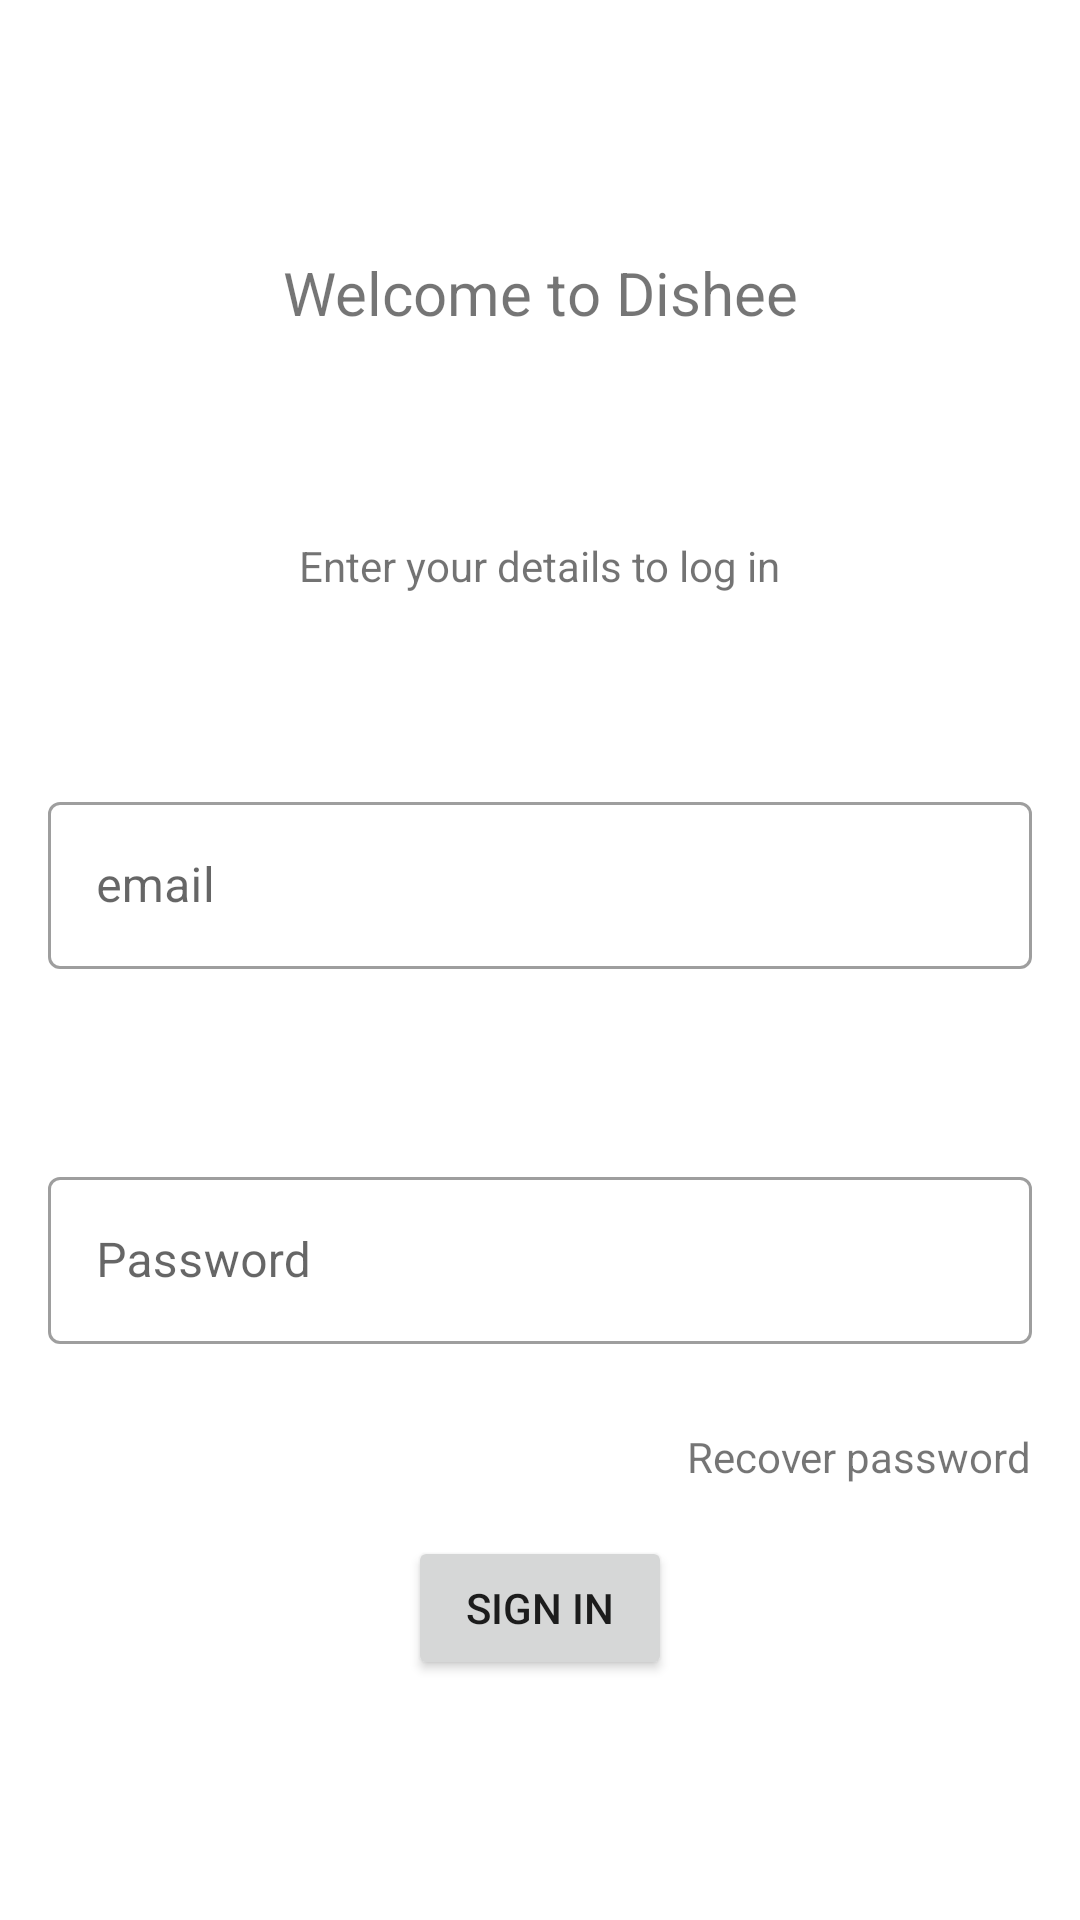

The Android layout XML behind this screen, and the referenced resources:
<!-- AndroidManifest.xml: application theme Theme.Dish -->
<!-- res/layout/fragment_login.xml -->
<?xml version="1.0" encoding="utf-8"?>
<layout xmlns:android="http://schemas.android.com/apk/res/android"
        xmlns:app="http://schemas.android.com/apk/res-auto"
        xmlns:tools="http://schemas.android.com/tools">

    <data>

    </data>

    <FrameLayout
            android:layout_width="match_parent"
            android:layout_height="match_parent"
            tools:context=".Login">

        <androidx.constraintlayout.widget.ConstraintLayout
                android:layout_width="match_parent"
                android:layout_height="match_parent"
                android:padding="16dp">

            <TextView
                    android:id="@+id/welcome_tv"
                    android:layout_width="0dp"
                    android:layout_height="35dp"
                    android:layout_marginHorizontal="10dp"
                    android:gravity="center"
                    android:text="@string/welcome_title"
                    android:textSize="20sp"
                    app:layout_constraintEnd_toEndOf="parent"
                    app:layout_constraintHorizontal_bias="0.5"
                    app:layout_constraintStart_toStartOf="parent"
                    app:layout_constraintTop_toTopOf="parent"
                    app:layout_constraintVertical_chainStyle="spread"
                    app:layout_constraintBottom_toTopOf="@+id/details_tv" />

            <TextView
                    android:id="@+id/details_tv"
                    android:layout_height="wrap_content"
                    android:layout_width="wrap_content"
                    android:text="@string/details_login"
                    android:textColor="@color/font_dark"
                    app:layout_constraintEnd_toEndOf="parent"
                    app:layout_constraintStart_toStartOf="parent"
                    app:layout_constraintTop_toBottomOf="@+id/welcome_tv"
                    app:layout_constraintHorizontal_bias="0.5"
                    app:layout_constraintBottom_toTopOf="@+id/email_til" />

            <com.google.android.material.textfield.TextInputLayout
                    android:id="@+id/email_til"
                    style="@style/Widget.MaterialComponents.TextInputLayout.OutlinedBox"
                    android:layout_width="0dp"
                    android:layout_height="wrap_content"

                    app:layout_constraintEnd_toEndOf="parent"
                    app:layout_constraintStart_toStartOf="parent"
                    app:layout_constraintTop_toBottomOf="@+id/details_tv"
                    app:layout_constraintHorizontal_bias="0.5"
                    app:layout_constraintBottom_toTopOf="@+id/pass_ti">

                <com.google.android.material.textfield.TextInputEditText
                        android:id="@+id/email_et"
                        android:layout_width="match_parent"
                        android:layout_height="wrap_content"
                        android:hint="@string/email" />
            </com.google.android.material.textfield.TextInputLayout>

            <com.google.android.material.textfield.TextInputLayout
                    android:id="@+id/pass_ti"
                    style="@style/Widget.MaterialComponents.TextInputLayout.OutlinedBox"
                    android:layout_width="0dp"
                    android:layout_height="wrap_content"
                    app:layout_constraintEnd_toEndOf="parent"
                    app:layout_constraintStart_toStartOf="parent"
                    app:layout_constraintTop_toBottomOf="@+id/email_til"
                    app:layout_constraintHorizontal_bias="0.5"
                    app:layout_constraintBottom_toTopOf="@+id/sign_in_btn">

                <com.google.android.material.textfield.TextInputEditText
                        android:id="@+id/pass_et"
                        android:layout_width="match_parent"
                        android:layout_height="wrap_content"
                        android:hint="@string/password" />
            </com.google.android.material.textfield.TextInputLayout>

            <TextView
                    android:id="@+id/recover_tv"
                    android:layout_width="wrap_content"
                    android:layout_height="wrap_content"
                    android:layout_marginTop="28dp"
                    android:text="@string/recover_tv"
                    app:layout_constraintEnd_toEndOf="parent"
                    app:layout_constraintTop_toBottomOf="@+id/pass_ti" />

            <Button
                    android:id="@+id/sign_in_btn"
                    android:layout_width="wrap_content"
                    android:layout_height="wrap_content"
                    android:text="@string/sign_in"
                    app:layout_constraintBottom_toBottomOf="parent"
                    app:layout_constraintEnd_toEndOf="parent"
                    app:layout_constraintStart_toStartOf="parent"
                    app:layout_constraintTop_toBottomOf="@+id/pass_ti"
                    app:layout_constraintHorizontal_bias="0.5" />
        </androidx.constraintlayout.widget.ConstraintLayout>
    </FrameLayout>
</layout>
<!-- resources referenced by this layout -->
<resources>
  <color name="font_dark">#8C000000</color>
  <string name="details_login">Enter your details to log in</string>
  <string name="email">email</string>
  <string name="password">Password</string>
  <string name="recover_tv">Recover password</string>
  <string name="sign_in">Sign In</string>
  <string name="welcome_title">Welcome to Dishee</string>
  <style name="Theme.Dish" parent="Theme.MaterialComponents.DayNight.DarkActionBar">
      
      <item name="colorPrimary">@color/purple_200</item>
      <item name="colorPrimaryVariant">@color/purple_700</item>
      <item name="colorOnPrimary">@color/white</item>
      
      <item name="colorSecondary">@color/teal_200</item>
      <item name="colorSecondaryVariant">@color/teal_700</item>
      <item name="colorOnSecondary">@color/black</item>
      
      <item name="android:statusBarColor" tools:targetApi="l">?attr/colorPrimaryVariant</item>
      
  </style>
  <color name="purple_200">#FFBB86FC</color>
  <color name="purple_700">#FF3700B3</color>
  <color name="white">#FFFFFF</color>
  <color name="teal_200">#FF03DAC5</color>
  <color name="teal_700">#FF018786</color>
  <color name="black">#FF000000</color>
</resources>
